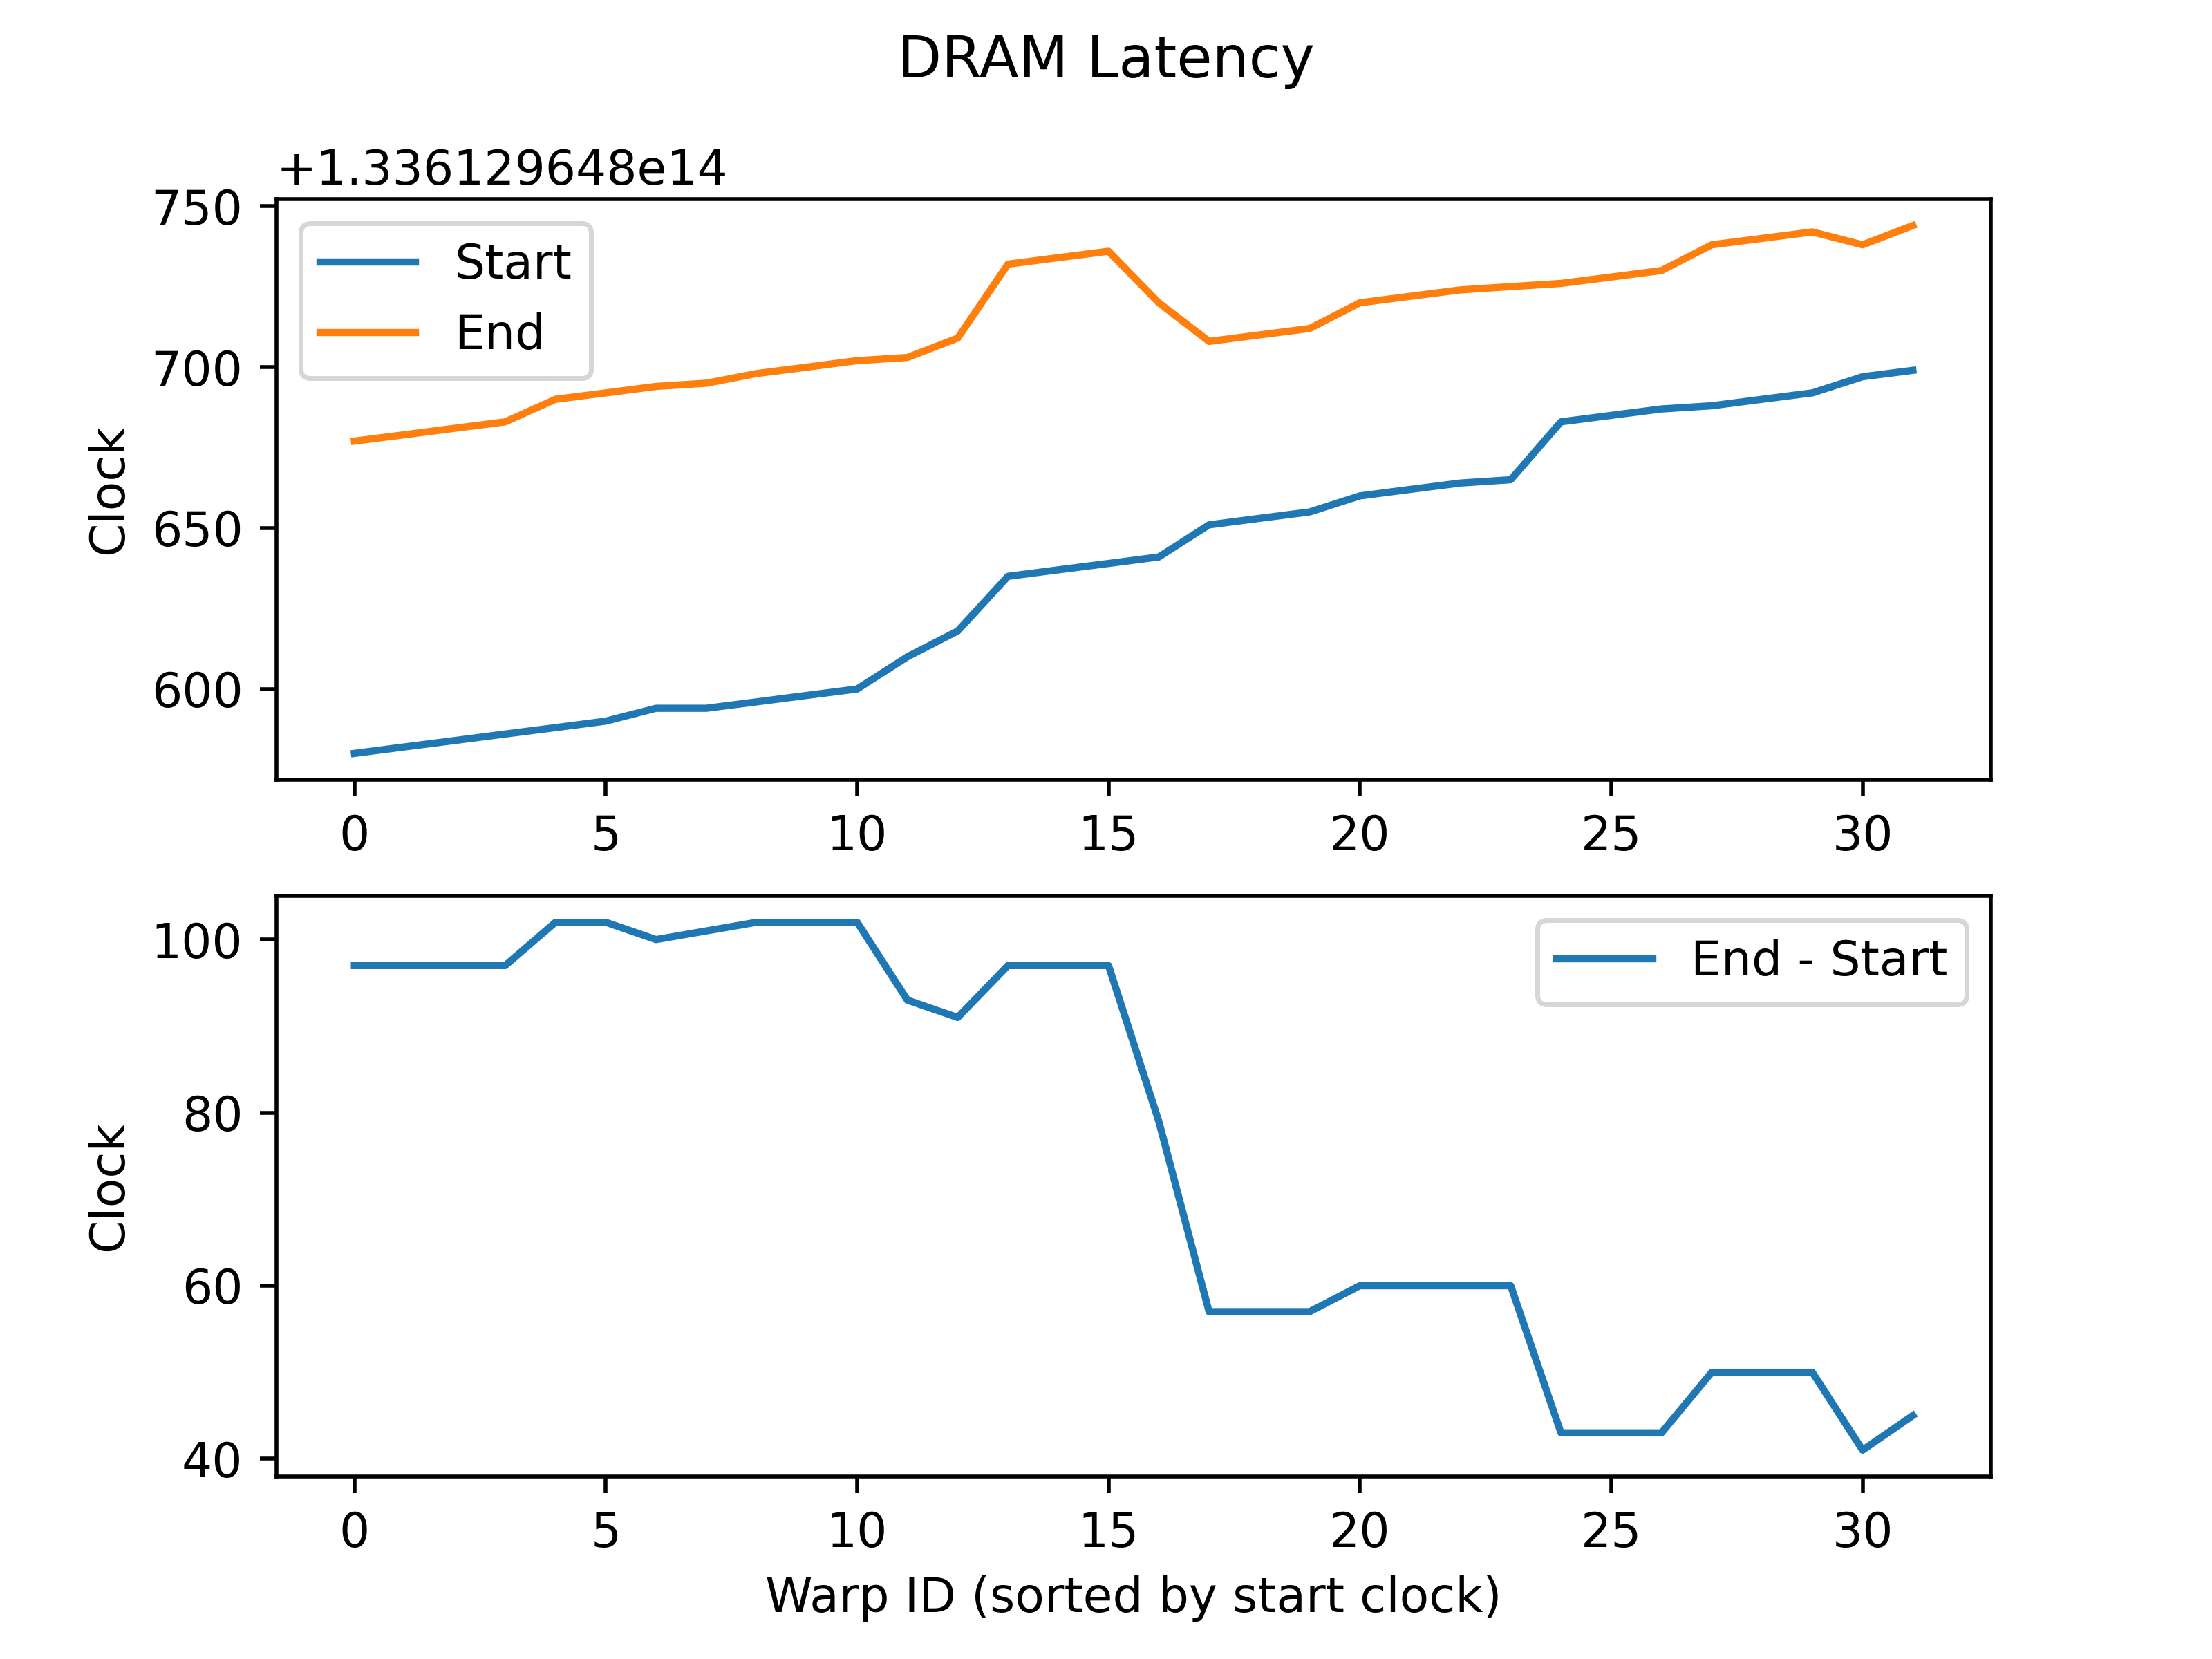

The data file committed next to this chart (first rows):
t_start, t_end, delta, smid, warpid
133612964781688, 133612964781738, 50, 0, 0
133612964781688, 133612964781738, 50, 0, 0
133612964781688, 133612964781738, 50, 0, 0
133612964781688, 133612964781738, 50, 0, 0
133612964781688, 133612964781738, 50, 0, 0
133612964781688, 133612964781738, 50, 0, 0
133612964781688, 133612964781738, 50, 0, 0
133612964781688, 133612964781738, 50, 0, 0
133612964781688, 133612964781738, 50, 0, 0
133612964781688, 133612964781738, 50, 0, 0
133612964781688, 133612964781738, 50, 0, 0
133612964781688, 133612964781738, 50, 0, 0
133612964781688, 133612964781738, 50, 0, 0
133612964781688, 133612964781738, 50, 0, 0
133612964781688, 133612964781738, 50, 0, 0
133612964781688, 133612964781738, 50, 0, 0
133612964781688, 133612964781738, 50, 0, 0
133612964781688, 133612964781738, 50, 0, 0
133612964781688, 133612964781738, 50, 0, 0
133612964781688, 133612964781738, 50, 0, 0
133612964781688, 133612964781738, 50, 0, 0
133612964781688, 133612964781738, 50, 0, 0
133612964781688, 133612964781738, 50, 0, 0
133612964781688, 133612964781738, 50, 0, 0
133612964781688, 133612964781738, 50, 0, 0
133612964781688, 133612964781738, 50, 0, 0
133612964781688, 133612964781738, 50, 0, 0
133612964781688, 133612964781738, 50, 0, 0
133612964781688, 133612964781738, 50, 0, 0
133612964781688, 133612964781738, 50, 0, 0
133612964781688, 133612964781738, 50, 0, 0
133612964781688, 133612964781738, 50, 0, 0
133612964781690, 133612964781740, 50, 0, 1
133612964781690, 133612964781740, 50, 0, 1
133612964781690, 133612964781740, 50, 0, 1
133612964781690, 133612964781740, 50, 0, 1
133612964781690, 133612964781740, 50, 0, 1
133612964781690, 133612964781740, 50, 0, 1
133612964781690, 133612964781740, 50, 0, 1
133612964781690, 133612964781740, 50, 0, 1
133612964781690, 133612964781740, 50, 0, 1
133612964781690, 133612964781740, 50, 0, 1
133612964781690, 133612964781740, 50, 0, 1
133612964781690, 133612964781740, 50, 0, 1
133612964781690, 133612964781740, 50, 0, 1
133612964781690, 133612964781740, 50, 0, 1
133612964781690, 133612964781740, 50, 0, 1
133612964781690, 133612964781740, 50, 0, 1
133612964781690, 133612964781740, 50, 0, 1
133612964781690, 133612964781740, 50, 0, 1
133612964781690, 133612964781740, 50, 0, 1
133612964781690, 133612964781740, 50, 0, 1
133612964781690, 133612964781740, 50, 0, 1
133612964781690, 133612964781740, 50, 0, 1
133612964781690, 133612964781740, 50, 0, 1
133612964781690, 133612964781740, 50, 0, 1
133612964781690, 133612964781740, 50, 0, 1
133612964781690, 133612964781740, 50, 0, 1
133612964781690, 133612964781740, 50, 0, 1
133612964781690, 133612964781740, 50, 0, 1
... 964 more rows
